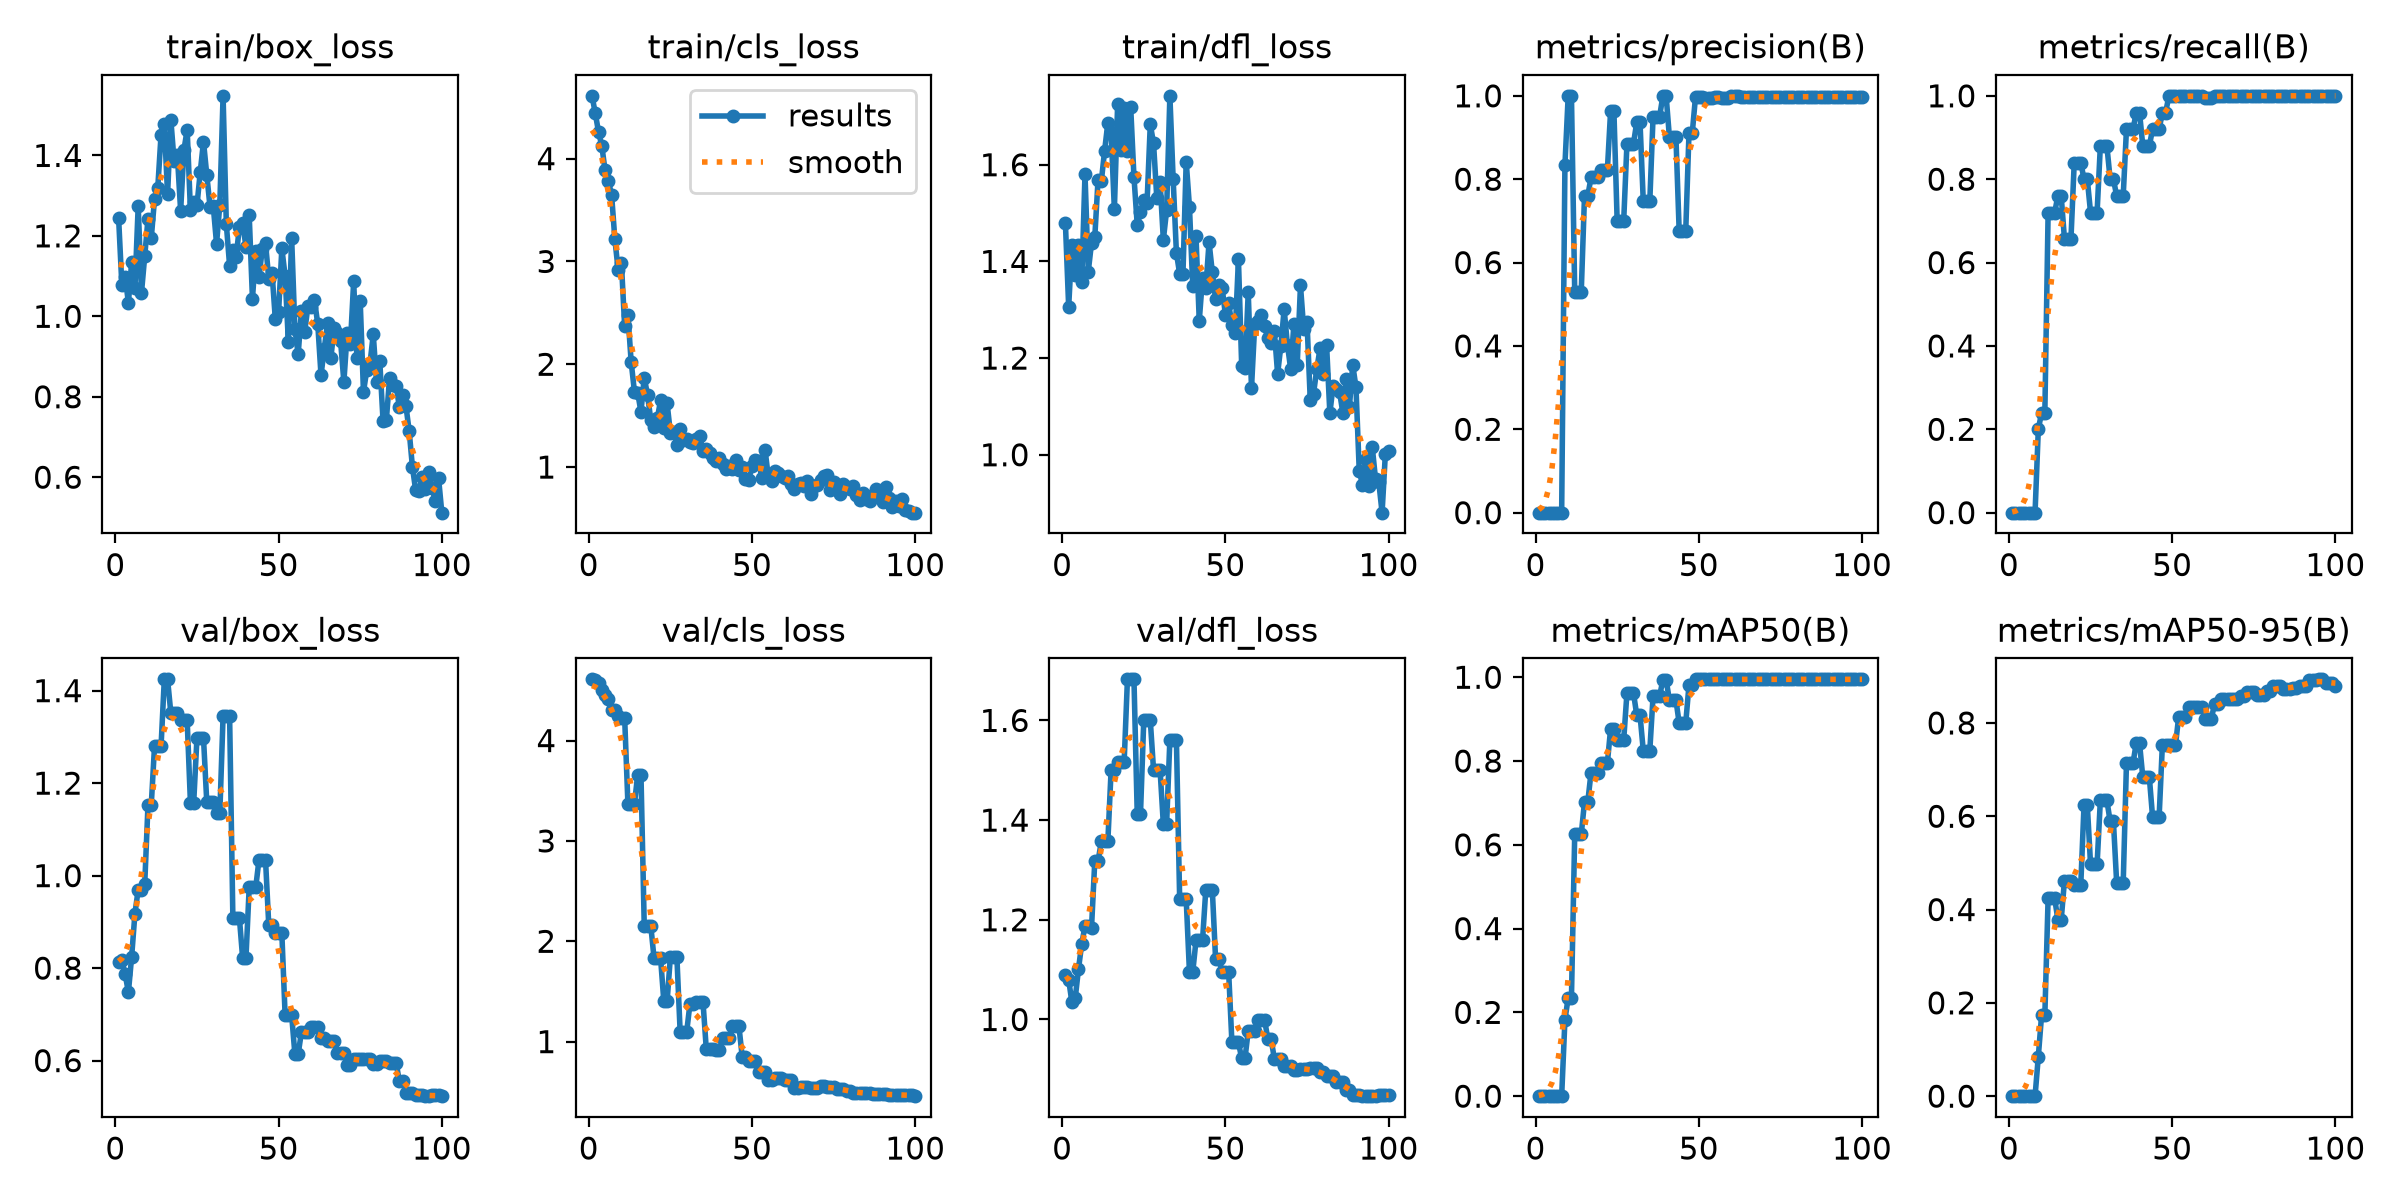

The file beside this chart, header and first rows:
epoch, time, train/box_loss, train/cls_loss, train/dfl_loss, metrics/precision(B), metrics/recall(B), metrics/mAP50(B), metrics/mAP50-95(B), val/box_loss, val/cls_loss, val/dfl_loss, lr/pg0, lr/pg1, lr/pg2
1, 2.471, 1.244, 4.611, 1.479, 0, 0, 0, 0, 0.8131, 4.61, 1.088, 0.0001, 0.0001, 0.0001
2, 4.181, 1.077, 4.442, 1.306, 0, 0, 0, 0, 0.8172, 4.601, 1.08, 0.0002178, 0.0002178, 0.0002178
3, 5.881, 1.098, 4.26, 1.435, 0, 0, 0, 0, 0.7872, 4.571, 1.034, 0.0003333, 0.0003333, 0.0003333
4, 7.44, 1.034, 4.126, 1.372, 0, 0, 0, 0, 0.7478, 4.505, 1.042, 0.0004463, 0.0004463, 0.0004463
5, 9.093, 1.135, 3.886, 1.433, 0, 0, 0, 0, 0.825, 4.457, 1.101, 0.000557, 0.000557, 0.000557
6, 10.7, 1.07, 3.779, 1.358, 0, 0, 0, 0, 0.9179, 4.409, 1.152, 0.0006653, 0.0006653, 0.0006653
7, 12.56, 1.274, 3.649, 1.58, 0, 0, 0, 0, 0.9696, 4.306, 1.187, 0.0007713, 0.0007713, 0.0007713
8, 14.16, 1.058, 3.216, 1.379, 0, 0, 0, 0, 0.9696, 4.306, 1.187, 0.0008749, 0.0008749, 0.0008749
9, 15.84, 1.149, 2.921, 1.438, 0.8333, 0.2, 0.1817, 0.08497, 0.9816, 4.247, 1.184, 0.000976, 0.000976, 0.000976
10, 17.39, 1.242, 2.989, 1.45, 1, 0.24, 0.235, 0.1739, 1.152, 4.226, 1.318, 0.001075, 0.001075, 0.001075
11, 19, 1.194, 2.372, 1.569, 1, 0.24, 0.235, 0.1739, 1.152, 4.226, 1.318, 0.001171, 0.001171, 0.001171
12, 20.65, 1.291, 2.482, 1.566, 0.5294, 0.72, 0.6251, 0.4247, 1.279, 3.369, 1.357, 0.001265, 0.001265, 0.001265
13, 22.25, 1.32, 2.021, 1.628, 0.5294, 0.72, 0.6251, 0.4247, 1.279, 3.369, 1.357, 0.001357, 0.001357, 0.001357
14, 23.93, 1.451, 1.733, 1.687, 0.5294, 0.72, 0.6251, 0.4247, 1.279, 3.369, 1.357, 0.001446, 0.001446, 0.001446
15, 25.65, 1.478, 1.721, 1.667, 0.76, 0.76, 0.7023, 0.3774, 1.424, 3.659, 1.5, 0.001533, 0.001533, 0.001533
16, 27.22, 1.303, 1.537, 1.508, 0.76, 0.76, 0.7023, 0.3774, 1.424, 3.659, 1.5, 0.001618, 0.001618, 0.001618
17, 28.86, 1.489, 1.871, 1.725, 0.8042, 0.6575, 0.7725, 0.4615, 1.351, 2.156, 1.517, 0.001683, 0.001683, 0.001683
18, 30.47, 1.385, 1.701, 1.631, 0.8042, 0.6575, 0.7725, 0.4615, 1.351, 2.156, 1.517, 0.001663, 0.001663, 0.001663
19, 32.07, 1.4, 1.462, 1.717, 0.8042, 0.6575, 0.7725, 0.4615, 1.351, 2.156, 1.517, 0.001644, 0.001644, 0.001644
20, 33.75, 1.263, 1.385, 1.628, 0.8218, 0.84, 0.795, 0.452, 1.336, 1.833, 1.682, 0.001624, 0.001624, 0.001624
21, 35.36, 1.413, 1.473, 1.719, 0.8218, 0.84, 0.795, 0.452, 1.336, 1.833, 1.682, 0.001604, 0.001604, 0.001604
22, 36.97, 1.464, 1.647, 1.575, 0.8218, 0.84, 0.795, 0.452, 1.336, 1.833, 1.682, 0.001584, 0.001584, 0.001584
23, 38.58, 1.264, 1.38, 1.476, 0.9645, 0.8, 0.8772, 0.624, 1.158, 1.401, 1.413, 0.001564, 0.001564, 0.001564
24, 40.28, 1.285, 1.621, 1.502, 0.9645, 0.8, 0.8772, 0.624, 1.158, 1.401, 1.413, 0.001545, 0.001545, 0.001545
25, 41.9, 1.276, 1.335, 1.527, 0.6995, 0.72, 0.8499, 0.4968, 1.298, 1.841, 1.6, 0.001525, 0.001525, 0.001525
26, 43.5, 1.358, 1.344, 1.52, 0.6995, 0.72, 0.8499, 0.4968, 1.298, 1.841, 1.6, 0.001505, 0.001505, 0.001505
27, 45.06, 1.435, 1.218, 1.684, 0.6995, 0.72, 0.8499, 0.4968, 1.298, 1.841, 1.6, 0.001485, 0.001485, 0.001485
28, 46.74, 1.352, 1.372, 1.644, 0.8854, 0.88, 0.9624, 0.6339, 1.16, 1.097, 1.5, 0.001465, 0.001465, 0.001465
29, 48.35, 1.272, 1.266, 1.531, 0.8854, 0.88, 0.9624, 0.6339, 1.16, 1.097, 1.5, 0.001446, 0.001446, 0.001446
30, 49.96, 1.273, 1.271, 1.564, 0.8854, 0.88, 0.9624, 0.6339, 1.16, 1.097, 1.5, 0.001426, 0.001426, 0.001426
31, 51.61, 1.181, 1.241, 1.445, 0.9367, 0.8, 0.9096, 0.589, 1.135, 1.377, 1.392, 0.001406, 0.001406, 0.001406
32, 53.16, 1.277, 1.236, 1.506, 0.9367, 0.8, 0.9096, 0.589, 1.135, 1.377, 1.392, 0.001386, 0.001386, 0.001386
33, 54.88, 1.548, 1.268, 1.743, 0.7472, 0.76, 0.825, 0.4569, 1.345, 1.395, 1.561, 0.001366, 0.001366, 0.001366
34, 56.48, 1.229, 1.301, 1.571, 0.7472, 0.76, 0.825, 0.4569, 1.345, 1.395, 1.561, 0.001347, 0.001347, 0.001347
35, 58.12, 1.126, 1.161, 1.418, 0.7472, 0.76, 0.825, 0.4569, 1.345, 1.395, 1.561, 0.001327, 0.001327, 0.001327
36, 59.77, 1.165, 1.18, 1.374, 0.95, 0.92, 0.9549, 0.7139, 0.9083, 0.9278, 1.241, 0.001307, 0.001307, 0.001307
37, 61.36, 1.148, 1.135, 1.373, 0.95, 0.92, 0.9549, 0.7139, 0.9083, 0.9278, 1.241, 0.001287, 0.001287, 0.001287
38, 63, 1.221, 1.09, 1.607, 0.95, 0.92, 0.9549, 0.7139, 0.9083, 0.9278, 1.241, 0.001267, 0.001267, 0.001267
39, 64.66, 1.231, 1.059, 1.512, 1, 0.9596, 0.9935, 0.7568, 0.8211, 0.9161, 1.095, 0.001248, 0.001248, 0.001248
40, 66.24, 1.173, 1.087, 1.349, 1, 0.9596, 0.9935, 0.7568, 0.8211, 0.9161, 1.095, 0.001228, 0.001228, 0.001228
41, 67.97, 1.251, 1.026, 1.453, 0.9013, 0.88, 0.9456, 0.6838, 0.9745, 1.031, 1.158, 0.001208, 0.001208, 0.001208
42, 69.48, 1.044, 0.9768, 1.277, 0.9013, 0.88, 0.9456, 0.6838, 0.9745, 1.031, 1.158, 0.001188, 0.001188, 0.001188
43, 70.99, 1.162, 1.011, 1.366, 0.9013, 0.88, 0.9456, 0.6838, 0.9745, 1.031, 1.158, 0.001168, 0.001168, 0.001168
44, 72.59, 1.098, 0.9764, 1.344, 0.6746, 0.92, 0.8904, 0.5981, 1.034, 1.155, 1.26, 0.001149, 0.001149, 0.001149
45, 74.17, 1.166, 1.064, 1.44, 0.6746, 0.92, 0.8904, 0.5981, 1.034, 1.155, 1.26, 0.001129, 0.001129, 0.001129
46, 75.74, 1.181, 0.9671, 1.377, 0.6746, 0.92, 0.8904, 0.5981, 1.034, 1.155, 1.26, 0.001109, 0.001109, 0.001109
47, 77.35, 1.094, 0.9962, 1.322, 0.9104, 0.96, 0.9811, 0.7535, 0.8923, 0.8511, 1.121, 0.001089, 0.001089, 0.001089
48, 78.92, 1.109, 0.8882, 1.351, 0.9104, 0.96, 0.9811, 0.7535, 0.8923, 0.8511, 1.121, 0.001069, 0.001069, 0.001069
49, 80.52, 0.9931, 0.8766, 1.346, 0.9977, 1, 0.995, 0.7519, 0.8751, 0.8087, 1.096, 0.00105, 0.00105, 0.00105
50, 82.1, 1.01, 1.009, 1.29, 0.9977, 1, 0.995, 0.7519, 0.8751, 0.8087, 1.096, 0.00103, 0.00103, 0.00103
51, 83.78, 1.169, 1.07, 1.314, 0.9977, 1, 0.995, 0.7519, 0.8751, 0.8087, 1.096, 0.00101, 0.00101, 0.00101
52, 85.36, 1.101, 1.063, 1.268, 0.9942, 1, 0.995, 0.8136, 0.6987, 0.697, 0.954, 0.0009902, 0.0009902, 0.0009902
53, 86.92, 0.9373, 0.8952, 1.251, 0.9942, 1, 0.995, 0.8136, 0.6987, 0.697, 0.954, 0.0009704, 0.0009704, 0.0009704
54, 88.53, 1.195, 1.17, 1.404, 0.9942, 1, 0.995, 0.8136, 0.6987, 0.697, 0.954, 0.0009506, 0.0009506, 0.0009506
55, 90.14, 0.9683, 0.9056, 1.183, 0.9969, 1, 0.995, 0.8343, 0.614, 0.6216, 0.9218, 0.0009308, 0.0009308, 0.0009308
56, 91.77, 0.9055, 0.8685, 1.179, 0.9969, 1, 0.995, 0.8343, 0.614, 0.6216, 0.9218, 0.000911, 0.000911, 0.000911
57, 93.36, 1.013, 0.9624, 1.336, 0.9936, 1, 0.995, 0.8343, 0.6617, 0.6334, 0.9771, 0.0008912, 0.0008912, 0.0008912
58, 94.97, 0.9619, 0.9393, 1.138, 0.9936, 1, 0.995, 0.8343, 0.6617, 0.6334, 0.9771, 0.0008714, 0.0008714, 0.0008714
59, 96.84, 1.025, 0.9087, 1.271, 0.9936, 1, 0.995, 0.8343, 0.6617, 0.6334, 0.9771, 0.0008516, 0.0008516, 0.0008516
60, 98.45, 1.024, 0.8932, 1.276, 1, 0.9943, 0.995, 0.8094, 0.6725, 0.6129, 0.9995, 0.0008318, 0.0008318, 0.0008318
... 40 more rows
